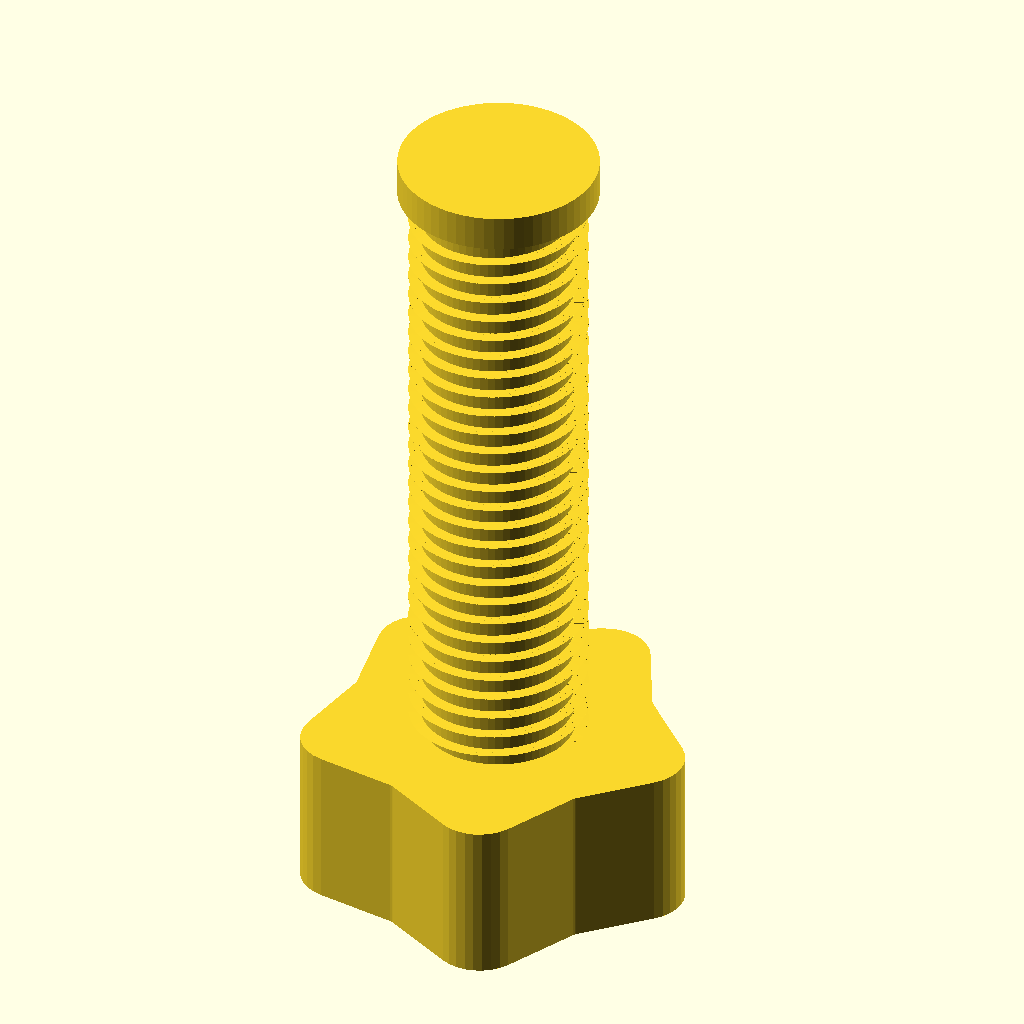
Cell 1: the model at its default parameters.
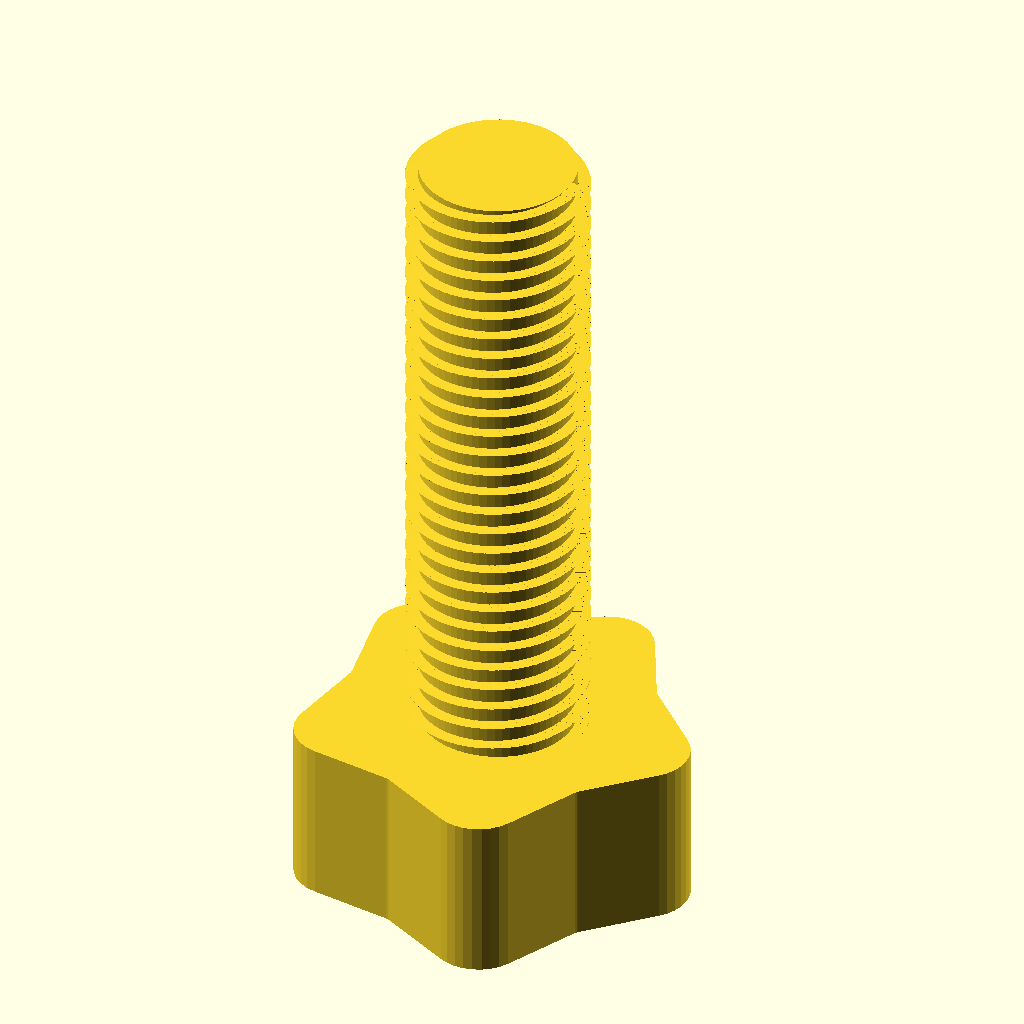
Cell 2: add_pad = false (everything else at default).
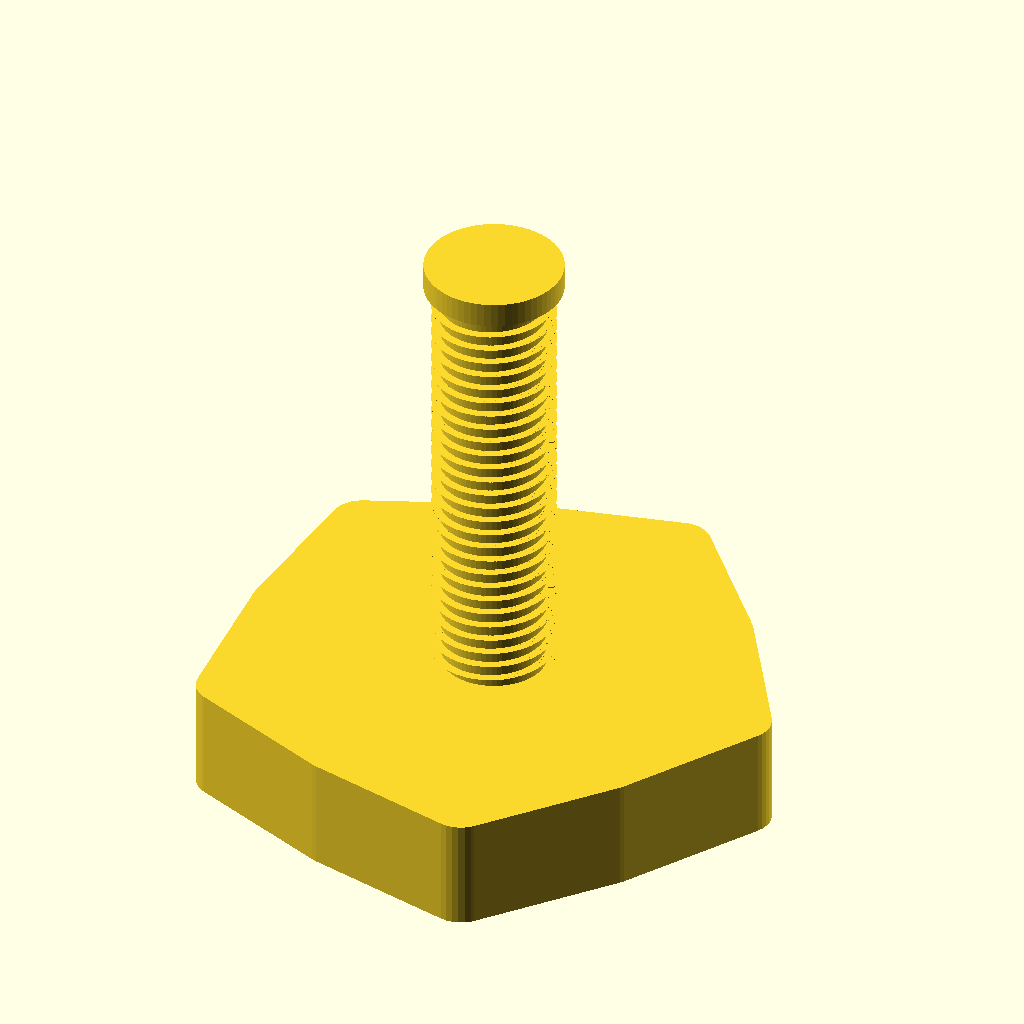
Cell 3: knob_diameter = 96 (everything else at default).
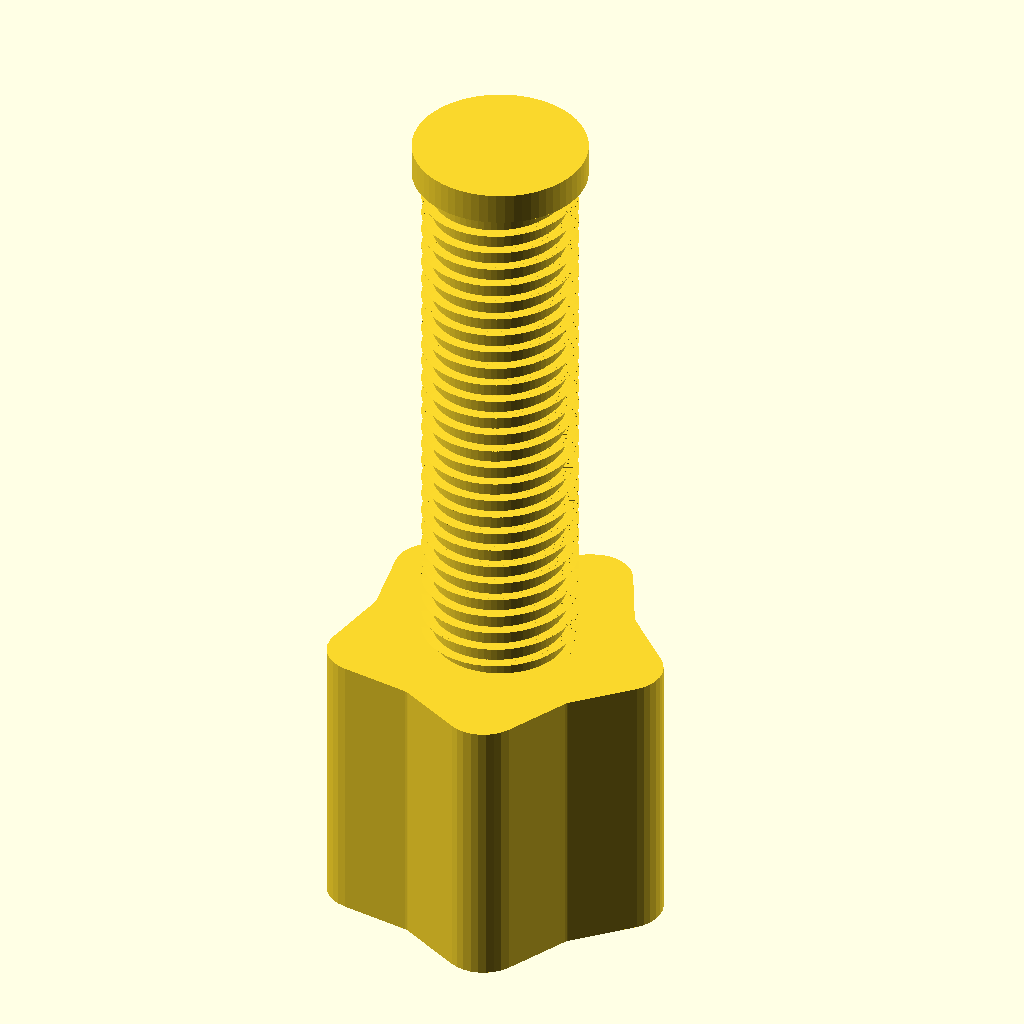
Cell 4: the same model with knob_height = 36.
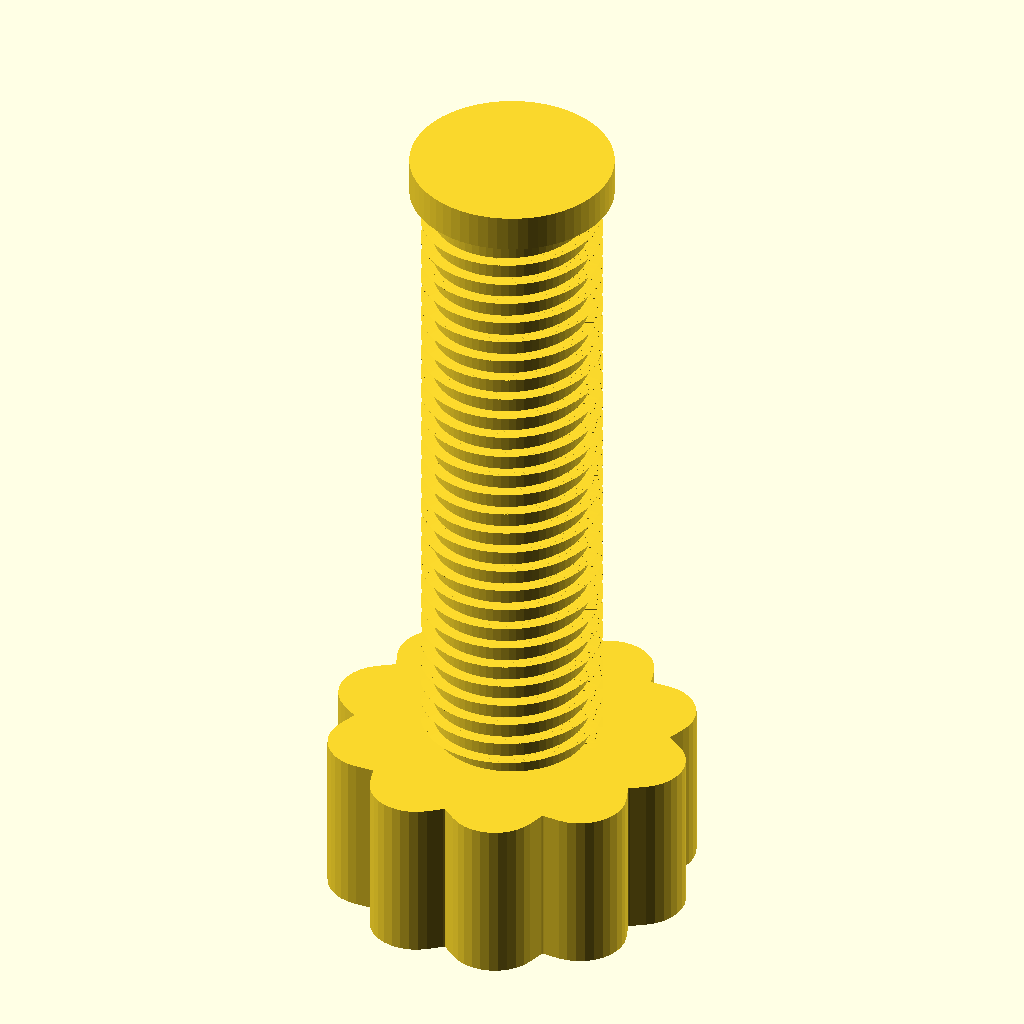
Cell 5 — knob_points set to 10, the other parameters unchanged.
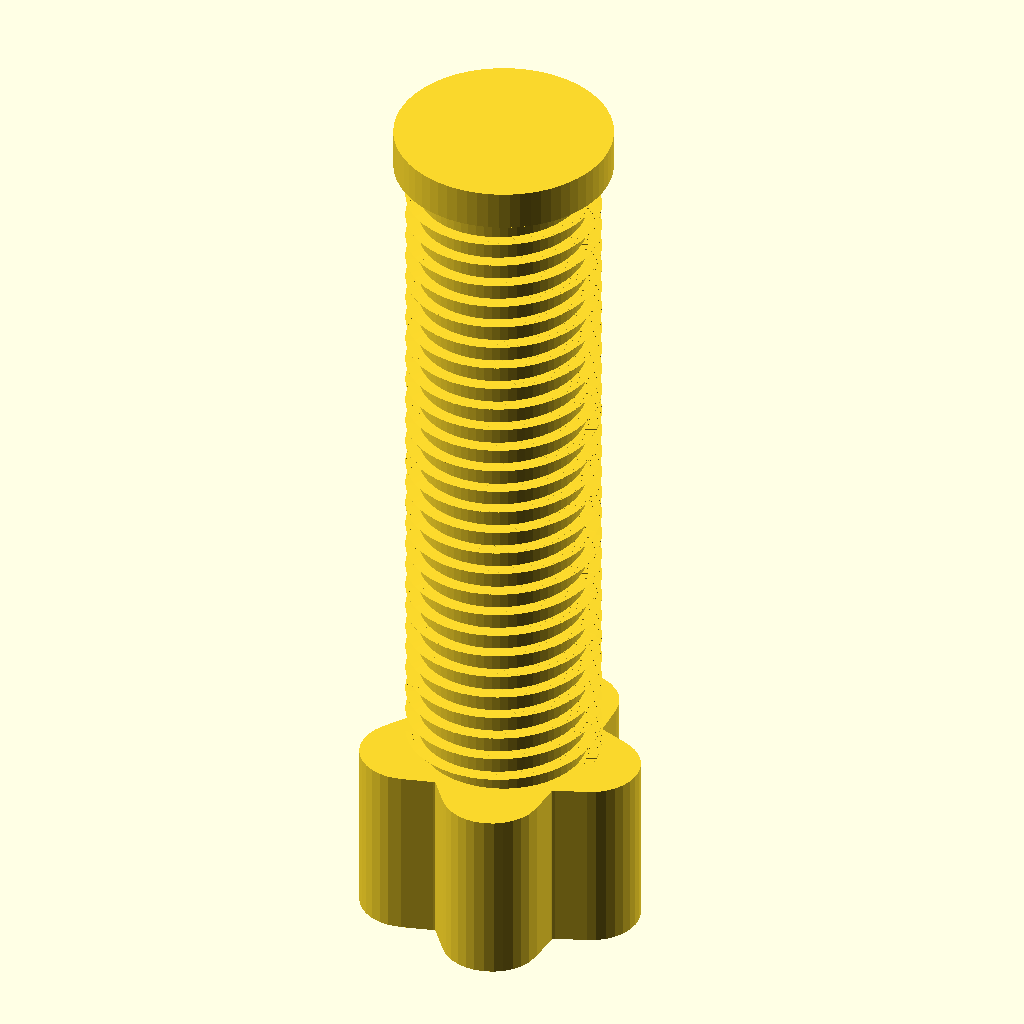
Cell 6: star_depth = 14 (everything else at default).
The same orthographic view direction (rotation 55°, 0°, 25°; colour scheme Cornfield) for every cell, with the view re-fitted per cell, so scale and position can differ between cells.
Source of the model, scad/screw_knob_long.scad:
// ============================================================
// screw_knob_long.scad — Tile-clamp screw knob (M20, long)
// ============================================================
// Identical ergonomic star-knob design as screw_knob_short.scad
// but with a longer thread shaft to accommodate tile thickness
// variation and the larger travel required by the 45 degree tile clamp.
//
// Print orientation: knob-face DOWN (flat bottom on print bed).
// No supports needed — all features are self-supporting.
// ============================================================

use <libs/threads.scad>
use <libs/star_knob.scad>

/* [Knob] */
// Outer diameter of the 5-point star knob
knob_diameter = 48;
// Height / thickness of the knob body
knob_height   = 18;
// Number of star points
knob_points   = 5;
// Depth of the star-point indentation (concave between points)
star_depth     = 7;
// Fillet radius on star-point tips (ergonomics)
star_tip_r     = 5;

/* [Thread] */
// M20 nominal thread diameter
thread_diam  = 20;
// Thread pitch (M20 standard = 2.5 mm)
thread_pitch = 2.5;
// Thread length (longer knob, for tile clamp — more travel needed)
thread_length = 70;

/* [Pressure Pad] */
// Add a flat pad at the screw tip to avoid cracking the tile
add_pad = true;
pad_diameter = 22;   // smaller than table-pad to contact tile edge area
pad_height   = 4;

/* [Resolution] */
$fn = 64;

// ----------------------------------------------------------------
// Render
// ----------------------------------------------------------------
screw_knob_long();

module screw_knob_long() {
    union() {
        // Star knob (flat bottom, comfortable grip)
        star_knob(knob_diameter, knob_height, knob_points,
                  star_depth, star_tip_r);

        // Threaded shaft — uses external_thread() from libs/threads.scad
        translate([0, 0, knob_height])
        external_thread(thread_diam, thread_pitch, thread_length);

        // Optional pressure pad at screw tip to avoid cracking the tile
        if (add_pad) {
            translate([0, 0, knob_height + thread_length])
            cylinder(d = pad_diameter, h = pad_height);
        }
    }
}
Parameter table extracted from the source (name, type, default, range or options):
knob_diameter: number, default 48
knob_height: number, default 18
knob_points: number, default 5
star_depth: number, default 7
star_tip_r: number, default 5
thread_diam: number, default 20
thread_pitch: number, default 2.5
thread_length: number, default 70
add_pad: bool, default true
pad_diameter: number, default 22
pad_height: number, default 4
